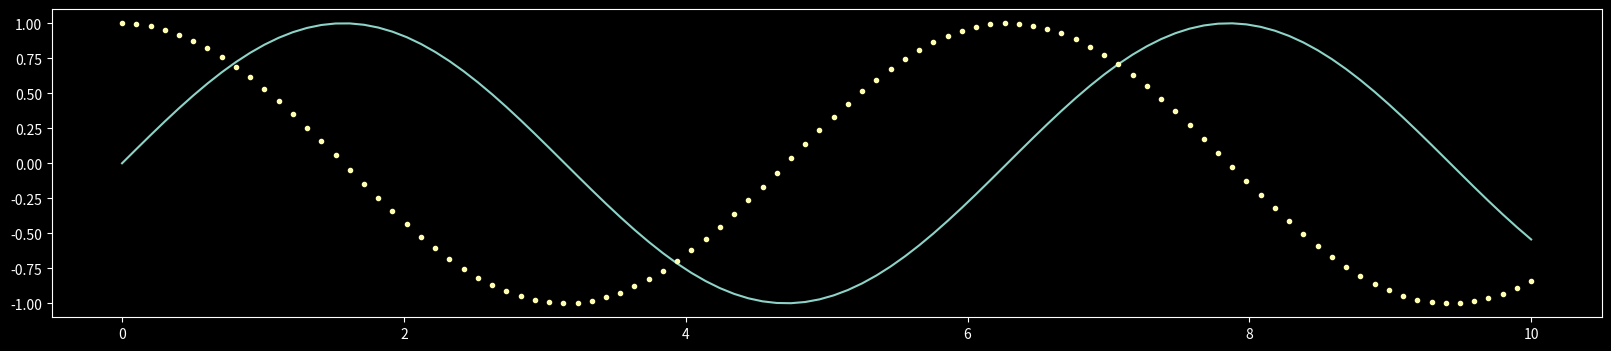
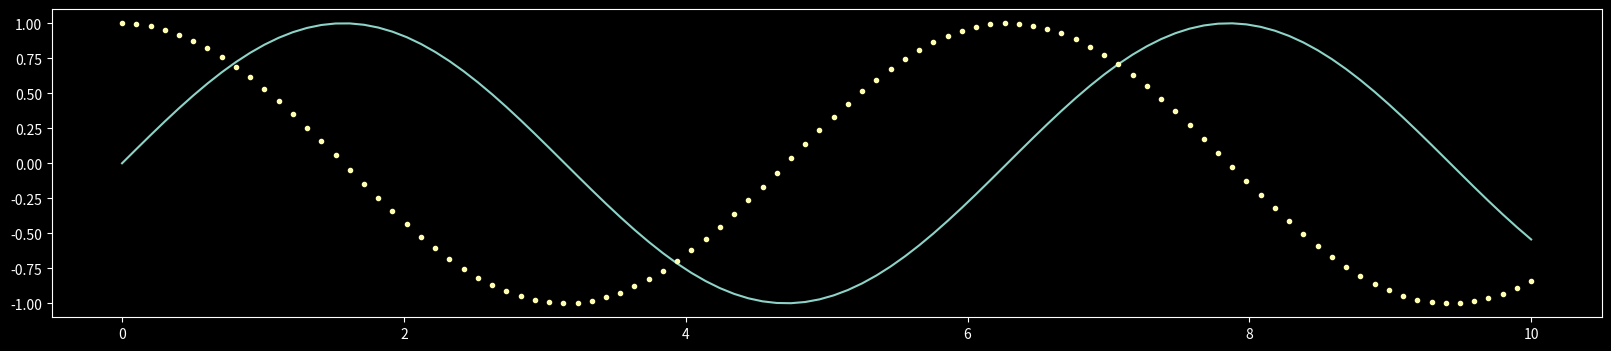

The matplotlib source for these figures, in order: (Note: this script raises an exception after producing the figures.)
print ("Hello World")

import this

import sys
print (sys.version)

import pandas as pd
import numpy as np

df = pd.DataFrame(np.random.randint(1,100, 110).reshape(-1, 11))
df.columns=[chr(i) for i in range(ord('A'),ord('K')+1)]

df["max"] = df.apply(max,axis=1)
df

%matplotlib inline
import matplotlib.pyplot as plt
import numpy as np

plt.style.use("dark_background")

x = np.linspace(0, 10, 100)
fig = plt.figure(figsize=(20,4))
plt.plot(x, np.sin(x), '-')
plt.plot(x, np.cos(x), '.');

%matplotlib inline
import matplotlib.pyplot as plt
import numpy as np

plt.style.use("dark_background")

x = np.linspace(0, 10, 100)
fig = plt.figure(figsize=(20,4))
plt.plot(x, np.sin(x), '-')
plt.plot(x, np.cos(x), '.');

s = 'Hello world'

s

7+2

7/2

7//2

7%2

s = 3
s

s = "Hello "

s = s + "world"
s

n = 3

s = "Hello " + n + " worlds"
s

s = "Hello " + str(n) + " worlds"
s

s * 4

"10"

int("10")

int("111", base=2)

int("20", base=6)

'%d is a number' % 3

'PI is more or less equal to %.2f'  % 3.141526

'%d is a number and %d is also a number' % (3,7)

str(3) + ' is a number and ' + str(7) + ' is also a number'

n = 3
m = 11117
f'{n} is a number and {m} is also a number'

n == 3

n != 3

not n == 3

n == 3 or n != 3

n == 3 and n != 3

if n == 3:
    print( "Trzy" )

if n == 4:
    print ("Cztery")
else:
    print("To nie cztery")

if n == 4:
    print ("Cztery")
elif n == 3:
    print ("Trzy")
else:
    print("Ani trzy ani cztery")

a = [3,5,6,7]
a

a[1]

a[0]

a[0:2]

a[-1]

a[1:-1]

a[-4]

a[:-1]

a[1:-1]+a[0:-1]

len(a)

for i in a:
    print (i)
    print(".")

for i in range(len(a)):
    print(i)

for i in range(len(a)):
    print(f'{i}: {a[i]}')

a.append(8)
a

a + a

a * 3

s

s[0]

" - ".join( ["Ala", "ma", "kota"] )

"".join( ["Ala", "ma", "kota"] )

s2 = '.|.'

s2.join(["Ala", "ma", "kota"] )

t = (1, 2, 3, 4)
t

def add_2(x):
    ret = x + 2
    return ret

add_2(5)

def is_odd(x):
    print ("*" * x)
    return (x % 2) == 1

is_odd(25)

is_odd(8)

def spell(n):
    units = { 0: "zero", 1: "one", 2: "two", 3: "three", 4: "four", 5: "five", 6: "six", 7: "seven", 8: "eight", 9: "nine"}
    return units[n]

spell(6)

def add_2_spell(n):
    result = add_2(n)
    return spell(result)

add_2_spell(4)

m = { 'a': 1, 'b': 2 }

m.keys()

m.values()

m['a']

m['c']

m.get('c', 0)

m = dict( [("a", 1), ("b", 2)] )

m

l = [ "a", "a", "a" ]
l

list(zip( range(len(l)),l ))

li = list(range(len(l)))
li

l

list(zip(li, l))

m = dict(zip( range(len(l)), l))
m

for k in m.keys():
    print (k, m[k])

for k in m:
    print( k, m[k])

{ (1,2): "a", (1,2,3): "b"}

{ [1,2]: "a", [1,2,3]: "b"}

list(range(12))

l = ["a"] * 7
l

li = list(range(7))
li

list(zip(li,l))

len(l)

